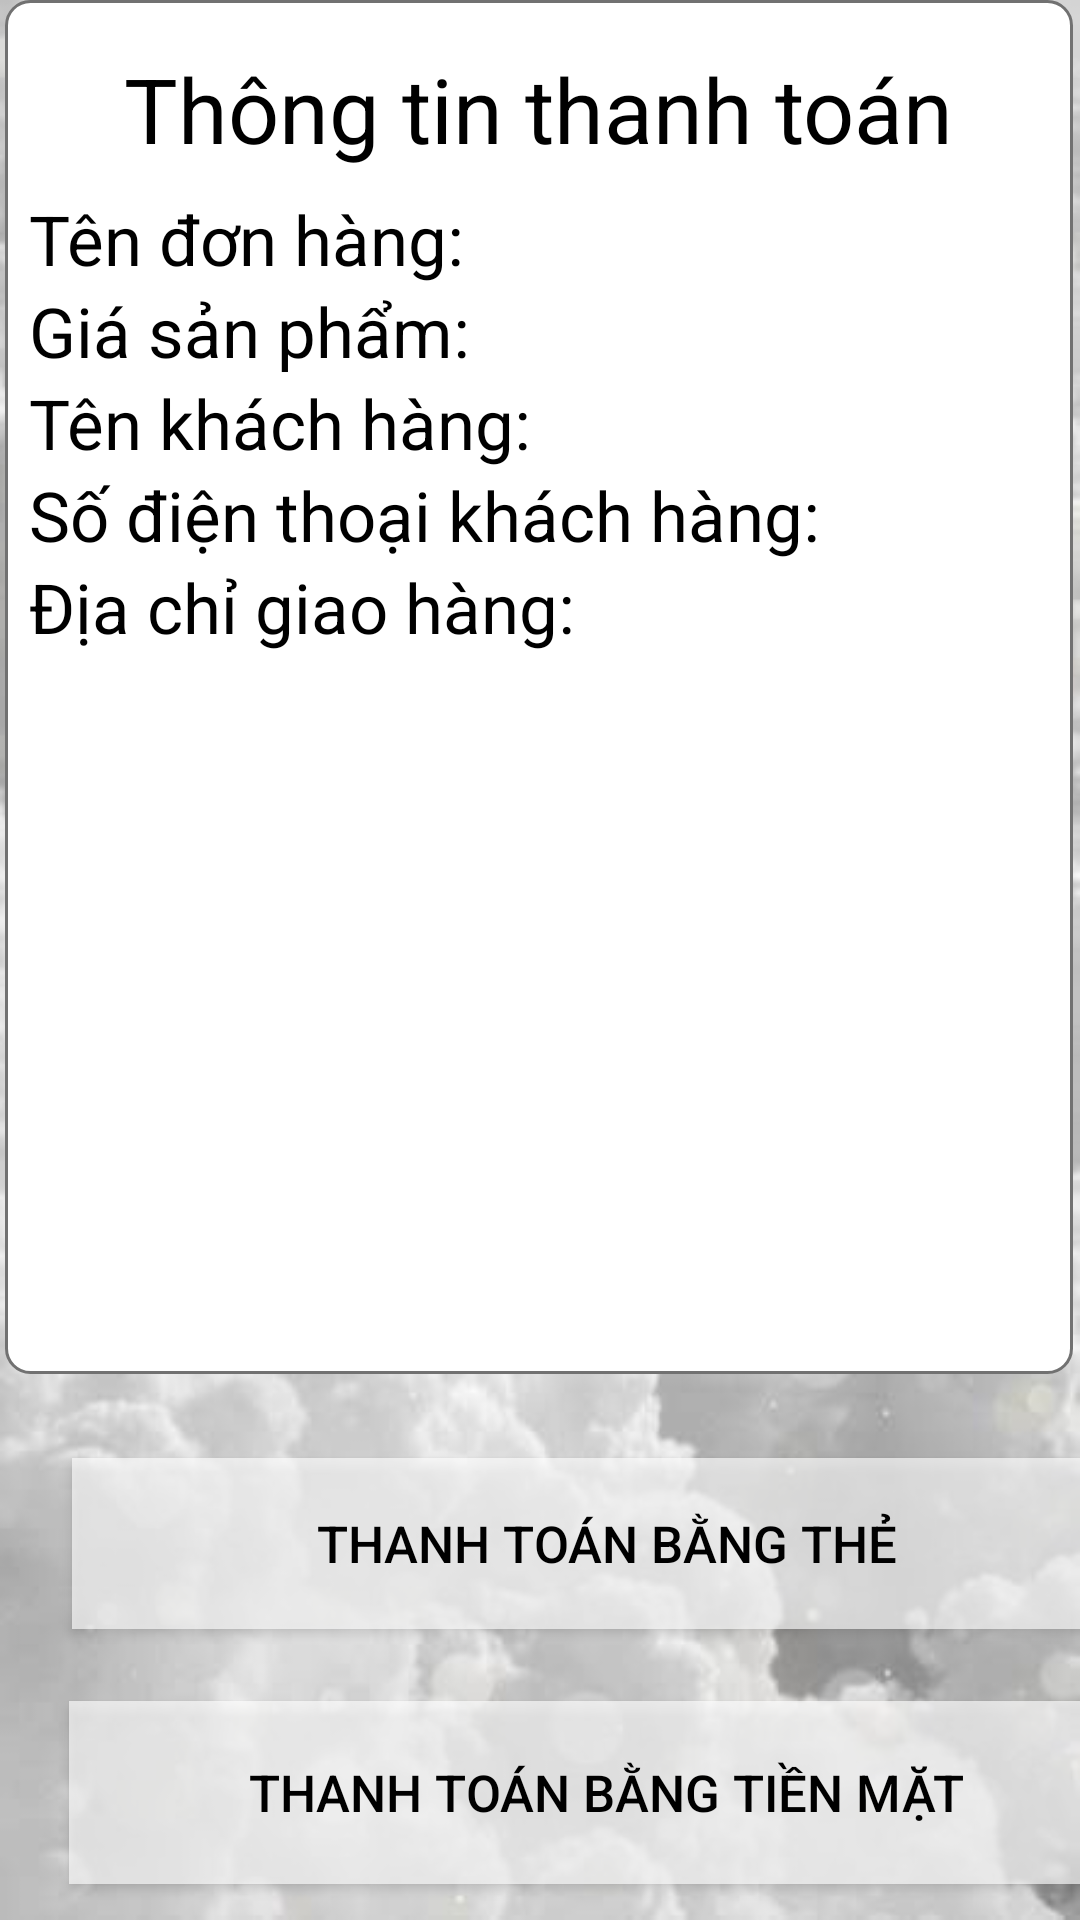

This screen was rendered from an Android layout file. Write that file and the resources it references.
<!-- AndroidManifest.xml: application theme Theme.Dung -->
<!-- res/layout/fragment_payment.xml -->
<?xml version="1.0" encoding="utf-8"?>
<androidx.constraintlayout.widget.ConstraintLayout xmlns:android="http://schemas.android.com/apk/res/android"
    xmlns:app="http://schemas.android.com/apk/res-auto"
    xmlns:tools="http://schemas.android.com/tools"
    android:layout_width="match_parent"
    android:layout_height="match_parent"
    android:background="@drawable/gucci">

    <LinearLayout
        android:id="@+id/linearLayout2"
        android:layout_width="356dp"
        android:layout_height="458dp"
        android:background="@drawable/bg_card_view"
        android:orientation="vertical"
        android:padding="8dp"
        app:layout_constraintEnd_toEndOf="parent"
        app:layout_constraintHorizontal_bias="0.418"
        app:layout_constraintStart_toStartOf="parent"
        tools:layout_editor_absoluteY="51dp">


        <TextView
            android:layout_width="wrap_content"
            android:layout_height="wrap_content"
            android:layout_gravity="center"
            android:padding="8dp"
            android:text="Thông tin thanh toán"
            android:textColor="@color/black"
            android:textSize="30dp" />

        <TextView
            android:layout_width="wrap_content"
            android:layout_height="wrap_content"
            android:layout_gravity="start"
            android:text="Tên đơn hàng:"
            android:textColor="@color/black"
            android:textSize="23dp" />

        <TextView
            android:layout_width="wrap_content"
            android:layout_height="wrap_content"
            android:text="Giá sản phẩm:"
            android:textColor="@color/black"
            android:textSize="23dp" />

        <TextView
            android:layout_width="wrap_content"
            android:layout_height="wrap_content"
            android:text="Tên khách hàng:"
            android:textColor="@color/black"
            android:textSize="23dp" />

        <TextView
            android:layout_width="wrap_content"
            android:layout_height="wrap_content"
            android:text="Số điện thoại khách hàng:"
            android:textColor="@color/black"
            android:textSize="23dp" />

        <TextView
            android:layout_width="wrap_content"
            android:layout_height="wrap_content"
            android:text="Địa chỉ giao hàng:"
            android:textColor="@color/black"
            android:textSize="23dp" />

    </LinearLayout>

    <Button

        android:id="@+id/button"
        style="@style/Widget.AppCompat.Button.Colored"
        android:layout_width="357dp"
        android:layout_height="57dp"
        android:layout_marginStart="24dp"
        android:layout_marginTop="28dp"
        android:background="@color/bg_color_black"
        android:backgroundTint="@color/white"
        android:padding="6dp"
        android:text="Thanh toán bằng thẻ"
        android:textColor="@color/black"
        android:textSize="17dp"
        app:layout_constraintStart_toStartOf="parent"
        app:layout_constraintTop_toBottomOf="@+id/linearLayout2" />

    <Button
        android:id="@+id/button2"
        style="@style/Widget.AppCompat.Button.Colored"
        android:layout_width="358dp"
        android:layout_height="61dp"
        android:layout_marginTop="24dp"
        android:background="@color/bg_color_black"
        android:padding="1dp"
        android:text="Thanh toán bằng tiền mặt"
        android:textColor="@color/black"
        android:textSize="17dp"
        app:layout_constraintEnd_toEndOf="@+id/button"
        app:layout_constraintHorizontal_bias="1.0"
        app:layout_constraintStart_toStartOf="@+id/button"
        app:layout_constraintTop_toBottomOf="@+id/button" />


</androidx.constraintlayout.widget.ConstraintLayout>
<!-- resources referenced by this layout -->
<resources>
  <color name="bg_color_black">#A6FFFFFF</color>
  <color name="black">#FF000000</color>
  <color name="white">#FFFFFFFF</color>
  <!-- drawable bg_card_view (drawable) -->
  <?xml version="1.0" encoding="utf-8"?>
  <shape xmlns:android="http://schemas.android.com/apk/res/android"
      android:shape="rectangle">
      <corners android:radius="8dp" />
      <solid android:color="@android:color/white" />
      <stroke
          android:width="1dp"
          android:color="#717171" />
  </shape>
  <!-- drawable gucci: jpg bitmap (drawable, 31368 bytes) -->
  <style name="Theme.Dung" parent="Theme.MaterialComponents.Light.NoActionBar">
          
          <item name="colorPrimary">@color/purple_500</item>
          <item name="colorPrimaryDark">@color/purple_700</item>
          <item name="colorAccent">@color/teal_200</item>
          
      </style>
  <color name="purple_500">#FF6200EE</color>
  <color name="purple_700">#FF3700B3</color>
  <color name="teal_200">#FF03DAC5</color>
</resources>
